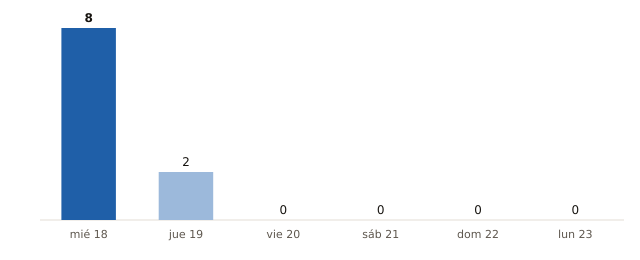

Data behind this chart, as committed beside it:
fecha, municipios_prob_90_o_mas
2026-11-18, 8
2026-11-19, 2
2026-11-20, 0
2026-11-21, 0
2026-11-22, 0
2026-11-23, 0
